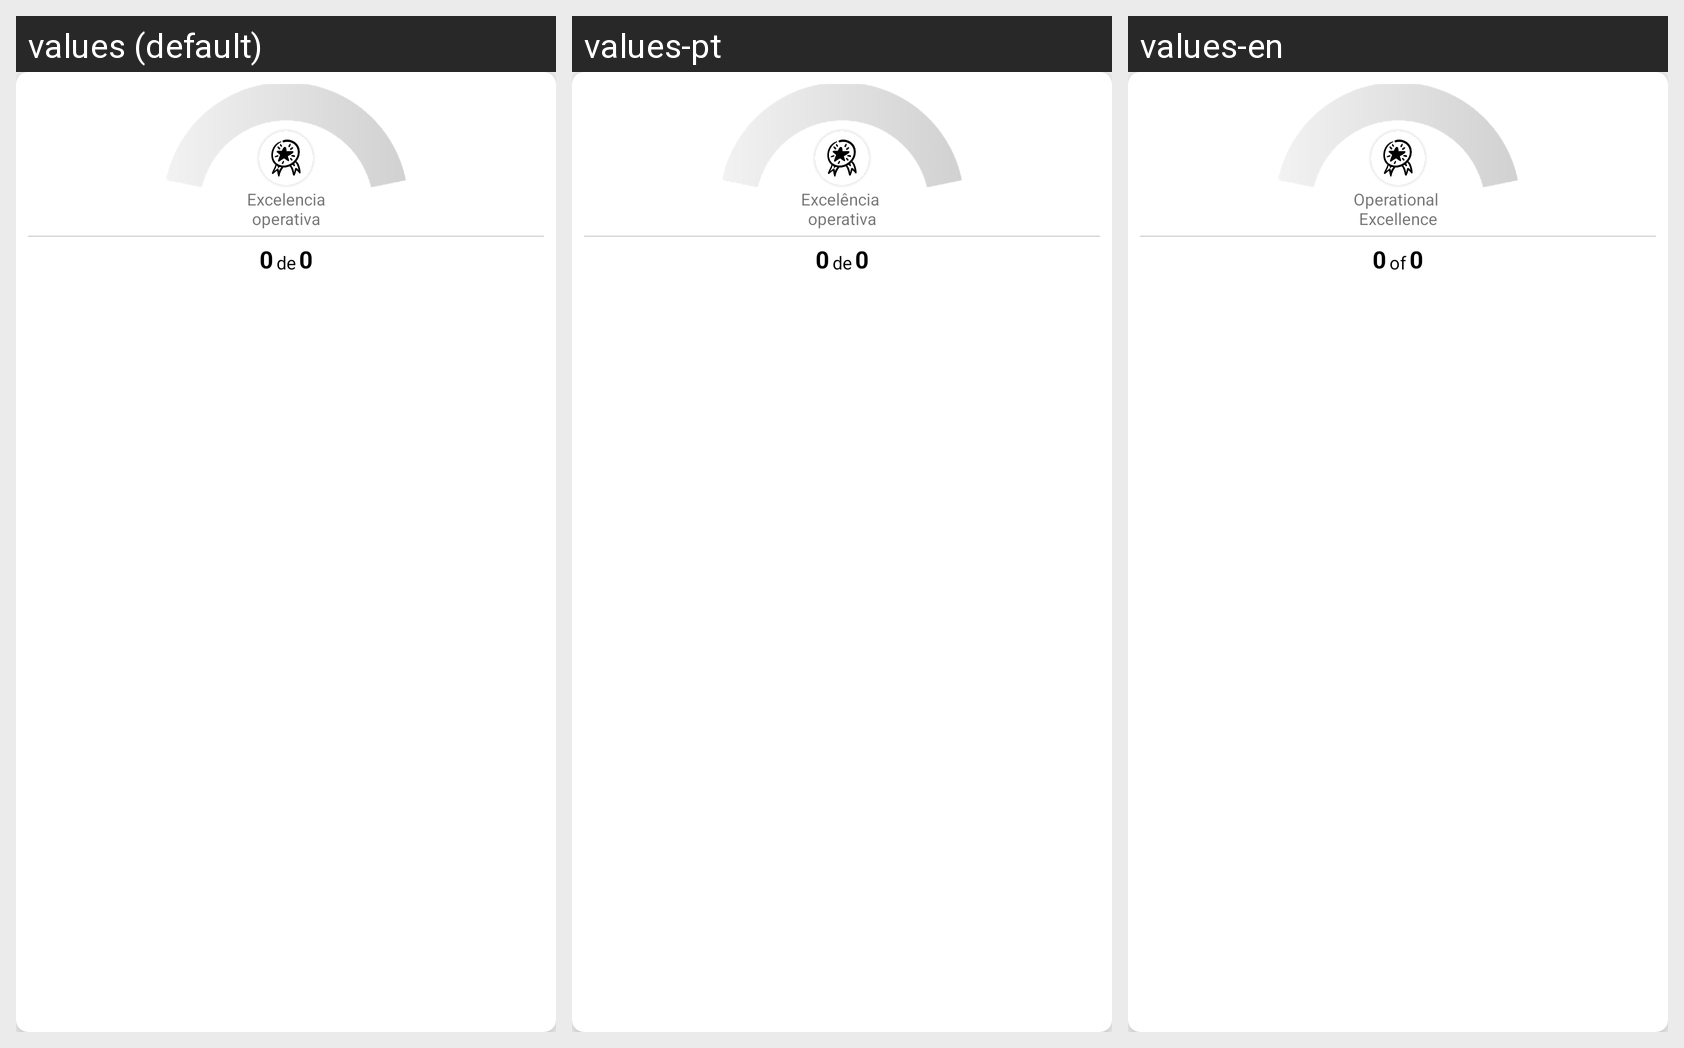

The same Android screen rendered under several of its app's locales, left to right. List the strings drawn on it with the default value and each locale's translation.
Android screen res/layout/layout_medidor_3.xml rendered under 3 locales, left to right: values (default), values-pt, values-en. Device: Nexus 5 (rendered at 1080×1920; each locale shown at half size, 540×960, under a caption strip naming it); theme AppTheme.
Strings drawn on this screen, with the default value and each locale's value (text and hints the layout hard-codes, and strings that could not be matched under every locale, appear in the picture but are not listed):

activity_mi_actividad_tercer_cuadro
  values: Excelencia
      operativa
  values-pt: Excelência 
      operativa
  values-en: Operational 
      Excellence

activity_mi_actividad_de
  values: de
  values-pt: de
  values-en: of
